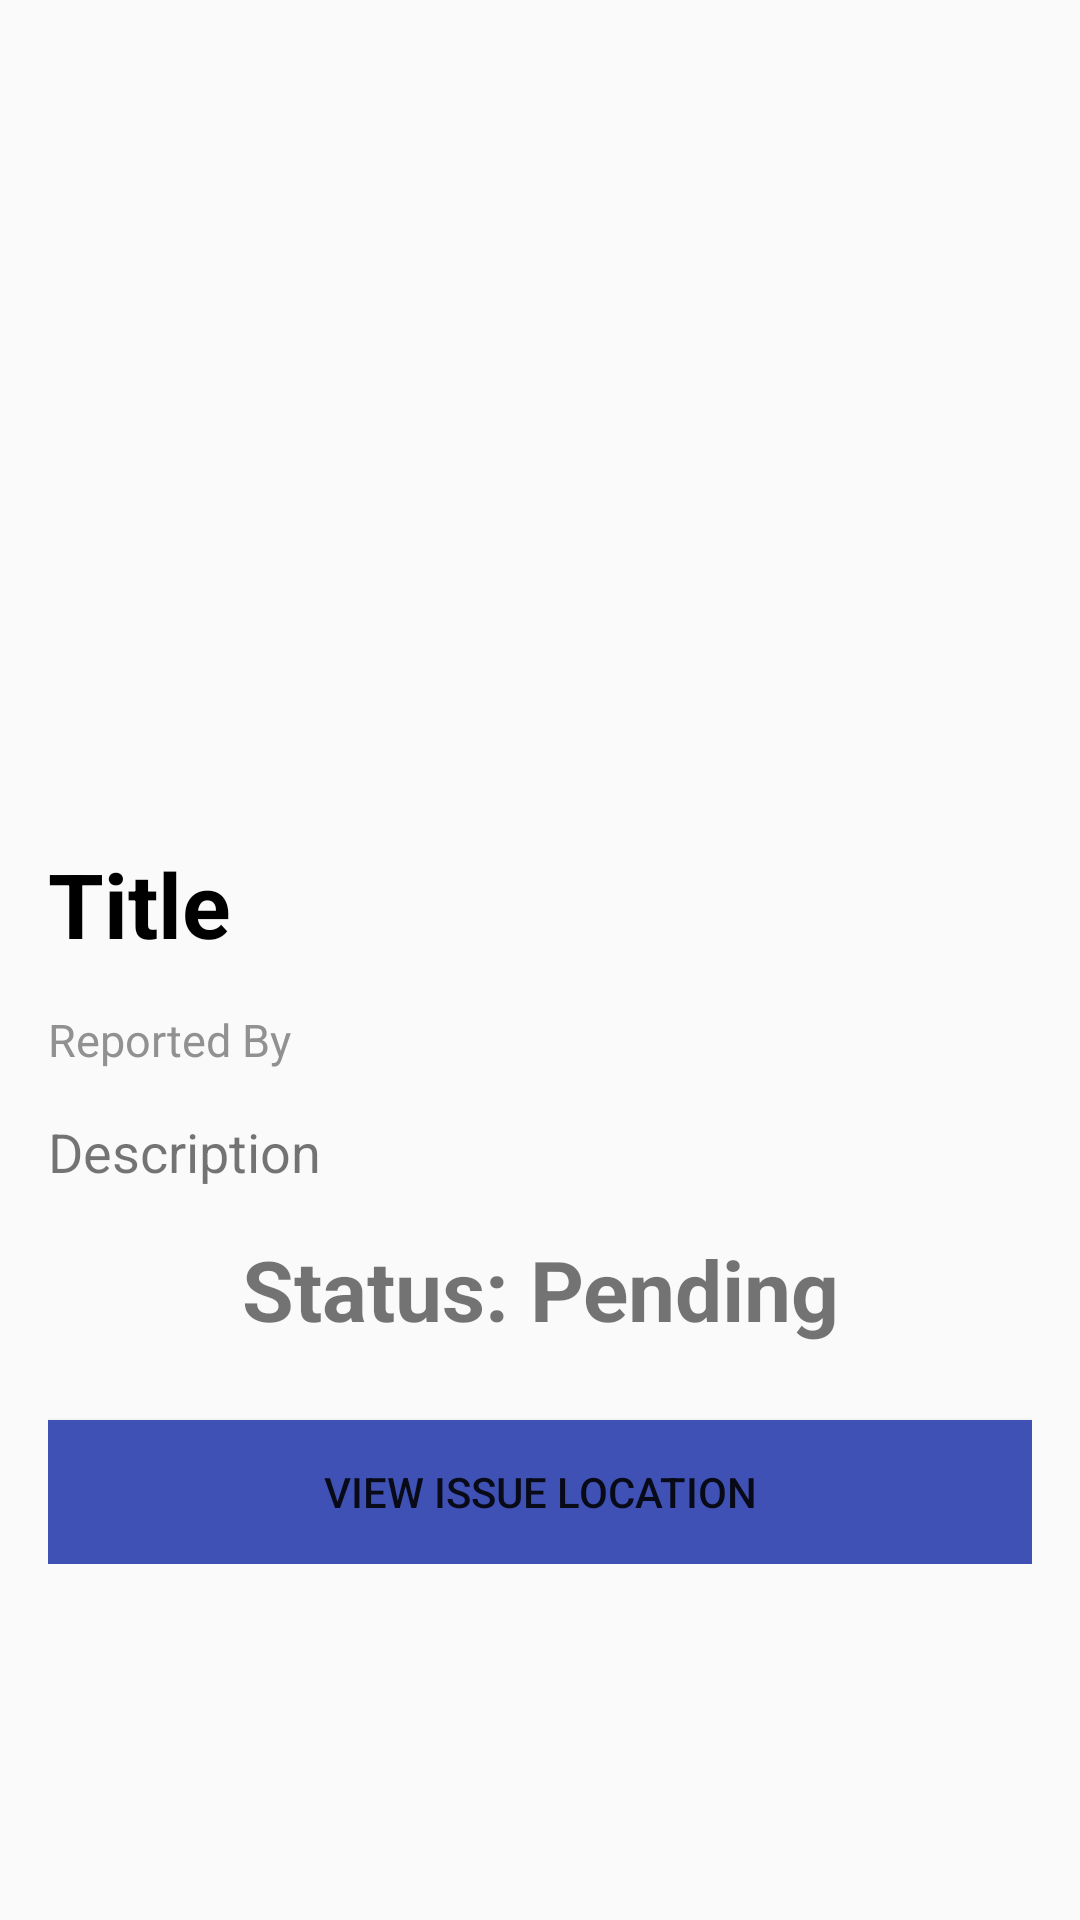

Here is an Android app screen rendered from its layout file. Give the layout XML and the strings, colors and styles it references.
<!-- AndroidManifest.xml: application theme AppTheme -->
<!-- res/layout/activity_issue_details.xml -->
<?xml version="1.0" encoding="utf-8"?>
<ScrollView
    xmlns:android="http://schemas.android.com/apk/res/android"
    xmlns:tools="http://schemas.android.com/tools"
    android:layout_width="match_parent"
    android:layout_height="match_parent"
    tools:context="com.srkrit.swachh.IssueDetails"
    >


<RelativeLayout
    android:layout_width="match_parent"
    android:layout_height="wrap_content"
    android:paddingBottom="@dimen/activity_vertical_margin"
    android:paddingLeft="@dimen/activity_horizontal_margin"
    android:paddingRight="@dimen/activity_horizontal_margin"
    android:paddingTop="@dimen/activity_vertical_margin"
    >

    <ImageView
        android:layout_width="match_parent"
        android:layout_height="250dp"
        android:id="@+id/imageView2"
        android:layout_alignParentTop="true"
        android:layout_centerHorizontal="true" />

    <TextView
        android:layout_width="match_parent"
        android:layout_height="wrap_content"
        android:text="Title"
        android:textStyle="bold"
        android:textSize="30sp"
        android:layout_marginTop="15dp"
        android:id="@+id/textView"
        android:textColor="@color/black"
        android:layout_below="@+id/imageView2"
        android:layout_alignParentLeft="true"
        android:layout_alignParentStart="true" />

    <TextView
        android:layout_width="match_parent"
        android:layout_height="wrap_content"
        android:text="Reported By"
        android:id="@+id/textView3"
        android:textSize="15sp"
        android:textColor="@color/grey"
        android:layout_marginTop="15dp"
        android:layout_below="@+id/textView"
        android:layout_alignParentLeft="true"
        android:layout_alignParentStart="true" />

    <TextView
        android:layout_width="match_parent"
        android:layout_height="wrap_content"
        android:text="Description"
        android:textSize="18sp"
        android:layout_marginTop="15dp"
        android:id="@+id/textView4"
        android:layout_below="@+id/textView3"
        android:layout_alignParentLeft="true"
        android:layout_alignParentStart="true" />

    <TextView
        android:layout_width="match_parent"
        android:gravity="center_horizontal"
        android:layout_height="wrap_content"
        android:text="Status: Pending"
        android:id="@+id/textView5"
        android:textSize="28sp"
        android:textStyle="bold"
        android:layout_marginTop="15dp"
        android:layout_below="@+id/textView4"
        android:layout_centerHorizontal="true" />

    <Button
        android:layout_width="match_parent"
        android:layout_height="wrap_content"
        android:text="View issue location"
        android:id="@+id/button"
        android:textAllCaps="true"
        android:onClick="openMap"
        android:background="@color/colorPrimary"
        android:layout_below="@id/textView5"
        android:layout_marginTop="25dp"
        android:layout_centerHorizontal="true" />


</RelativeLayout>

    </ScrollView>
<!-- resources referenced by this layout -->
<resources>
  <color name="black">#000000</color>
  <color name="colorPrimary">#3F51B5</color>
  <color name="grey">#919191</color>
  <dimen name="activity_horizontal_margin">16dp</dimen>
  <dimen name="activity_vertical_margin">16dp</dimen>
  <style name="AppTheme" parent="Theme.AppCompat.Light.DarkActionBar">
          
          <item name="colorPrimary">@color/colorPrimary</item>
          <item name="colorPrimaryDark">@color/colorPrimaryDark</item>
          <item name="colorAccent">@color/colorAccent</item>
      </style>
  <color name="colorPrimaryDark">#303F9F</color>
  <color name="colorAccent">#FF4081</color>
</resources>
